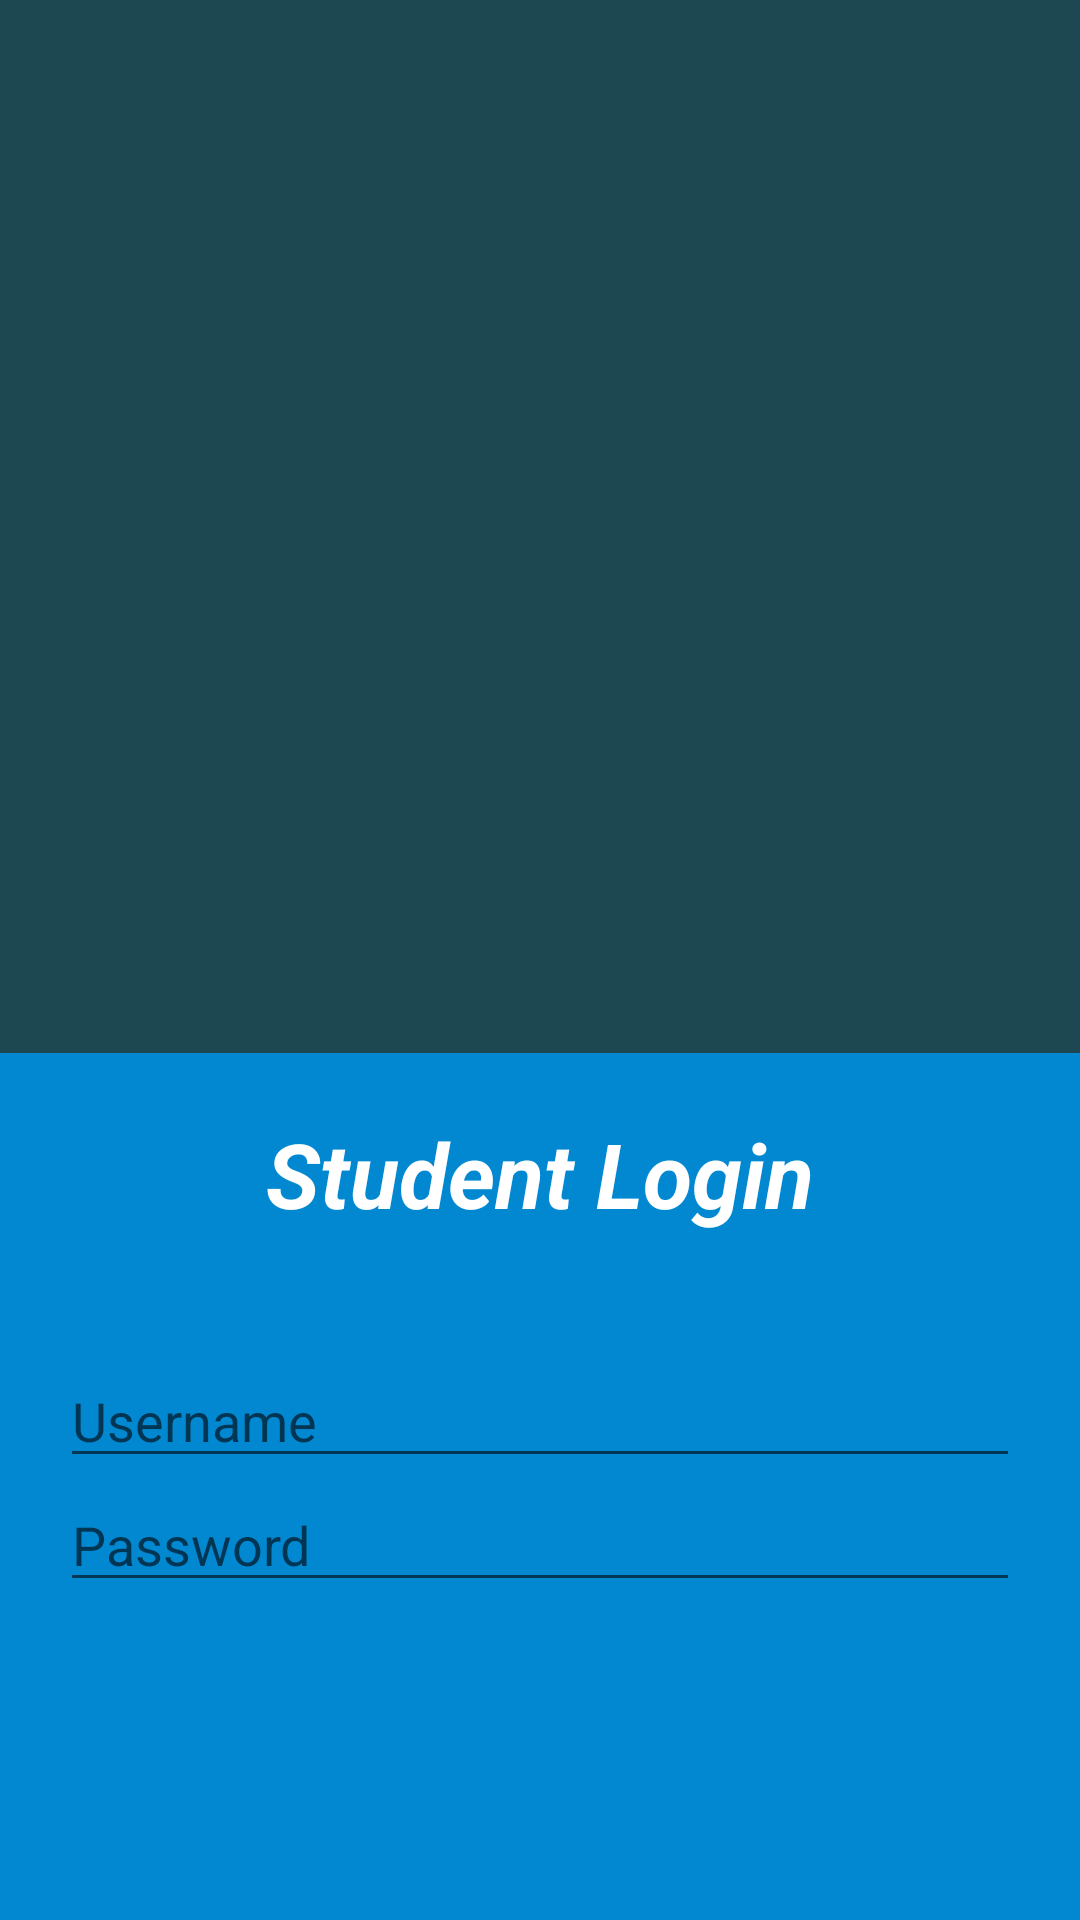

Here is an Android app screen rendered from its layout file. Give the layout XML and the strings, colors and styles it references.
<!-- AndroidManifest.xml: application theme AppTheme -->
<!-- res/layout/activity_student_login.xml -->
<LinearLayout xmlns:android="http://schemas.android.com/apk/res/android"
    xmlns:tools="http://schemas.android.com/tools"
    android:background="#e3e3e3"
    android:layout_width="match_parent"
    android:layout_height="match_parent"

    tools:context=".LoginActivity"
    android:orientation="vertical">

    <RelativeLayout
        android:layout_width="match_parent"
        android:layout_height="wrap_content"
        android:layout_weight="0.10"
        android:orientation="vertical"
        android:background="#1D4851">



        <ImageView
            android:layout_width="550dp"
            android:layout_height="wrap_content"
            android:id="@+id/imageView"
            android:src="@drawable/pencil"
            android:layout_alignParentTop="true"
            android:layout_alignParentLeft="true"
            android:layout_alignParentStart="true" />
    </RelativeLayout>


    <LinearLayout
        android:layout_width="match_parent"
        android:layout_height="289dp"
        android:orientation="vertical"
        android:weightSum="1"
        android:background="#0288D1"
        android:padding="20dp">

        <TextView
            android:layout_width="wrap_content"
            android:layout_height="wrap_content"
            android:textAppearance="?android:attr/textAppearanceLarge"
            android:text="Student Login"
            android:id="@+id/textView2"
            android:layout_gravity="center_horizontal"
            android:textColor="#ffffffff"
            android:textSize="30dp"
            android:textStyle="bold|italic" />

        <EditText
            android:layout_width="match_parent"
            android:layout_height="wrap_content"
            android:id="@+id/student_username"
            android:layout_gravity="center_horizontal"
            android:layout_marginTop="40dp"
            android:hint="Username"
            android:textColor="#ff000000" />

        <EditText
            android:layout_width="match_parent"
            android:layout_height="wrap_content"
            android:inputType="textPassword"
            android:ems="10"
            android:id="@+id/student_password"
            android:layout_gravity="center_horizontal"
            android:hint="Password"
            />

        <ImageButton
            android:layout_width="80dp"
            android:layout_height="80dp"
            android:id="@+id/imageButton"
            android:layout_gravity="center_horizontal"
            android:src="@drawable/studentlogin"
            android:layout_marginTop="10dp"
            android:background="#00000000"
            android:onClick="loginStudent"
            />

    </LinearLayout>

</LinearLayout>
<!-- resources referenced by this layout -->
<resources>
  <style name="AppTheme" parent="Theme.AppCompat.Light.DarkActionBar">
          
  
  
          <item name="colorPrimaryDark">@color/main</item>
  
  
      </style>
  <item name="main" type="color">#1D4851</item>
</resources>
